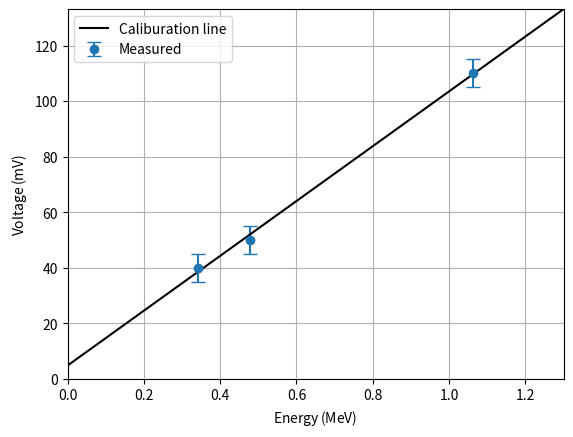

Recreate this plot in Python.
import numpy as np
import matplotlib.pyplot as plt
from scipy.optimize import curve_fit

E1 = [0.478, 0.341, 1.062]
V1 = [50, 40, 110]
dV1 = [5, 5, 5]

def f(x, a, b):
    return a*x + b

#プラシンのフィッティング
popt1, pcov1 = curve_fit(f, E1, V1, p0=[70,9] ,sigma=dV1)

print("a1 = ", popt1[0])
print("a1_err =", np.sqrt(pcov1[0][0]))
print("b1 = ", popt1[1])
print("b1_err =", np.sqrt(pcov1[1][1]))

#プラシンの図
X = 1.3
fig = plt.figure()
plt.errorbar(E1, V1, dV1, fmt='o', capsize=5, label='Measured')#, ecolor = 'black', markeredgecolor='black', color='w')
x = np.linspace(0, X)
y = f(x,popt1[0],popt1[1])
plt.plot(x,y, color='black', label='Caliburation line')

plt.xlim(0, X)
plt.ylim(0, f(X,popt1[0],popt1[1]))
plt.xlabel('Energy$\,$(MeV)')
plt.ylabel('Voltage$\,$(mV)')
plt.legend()
plt.grid()
plt.show()